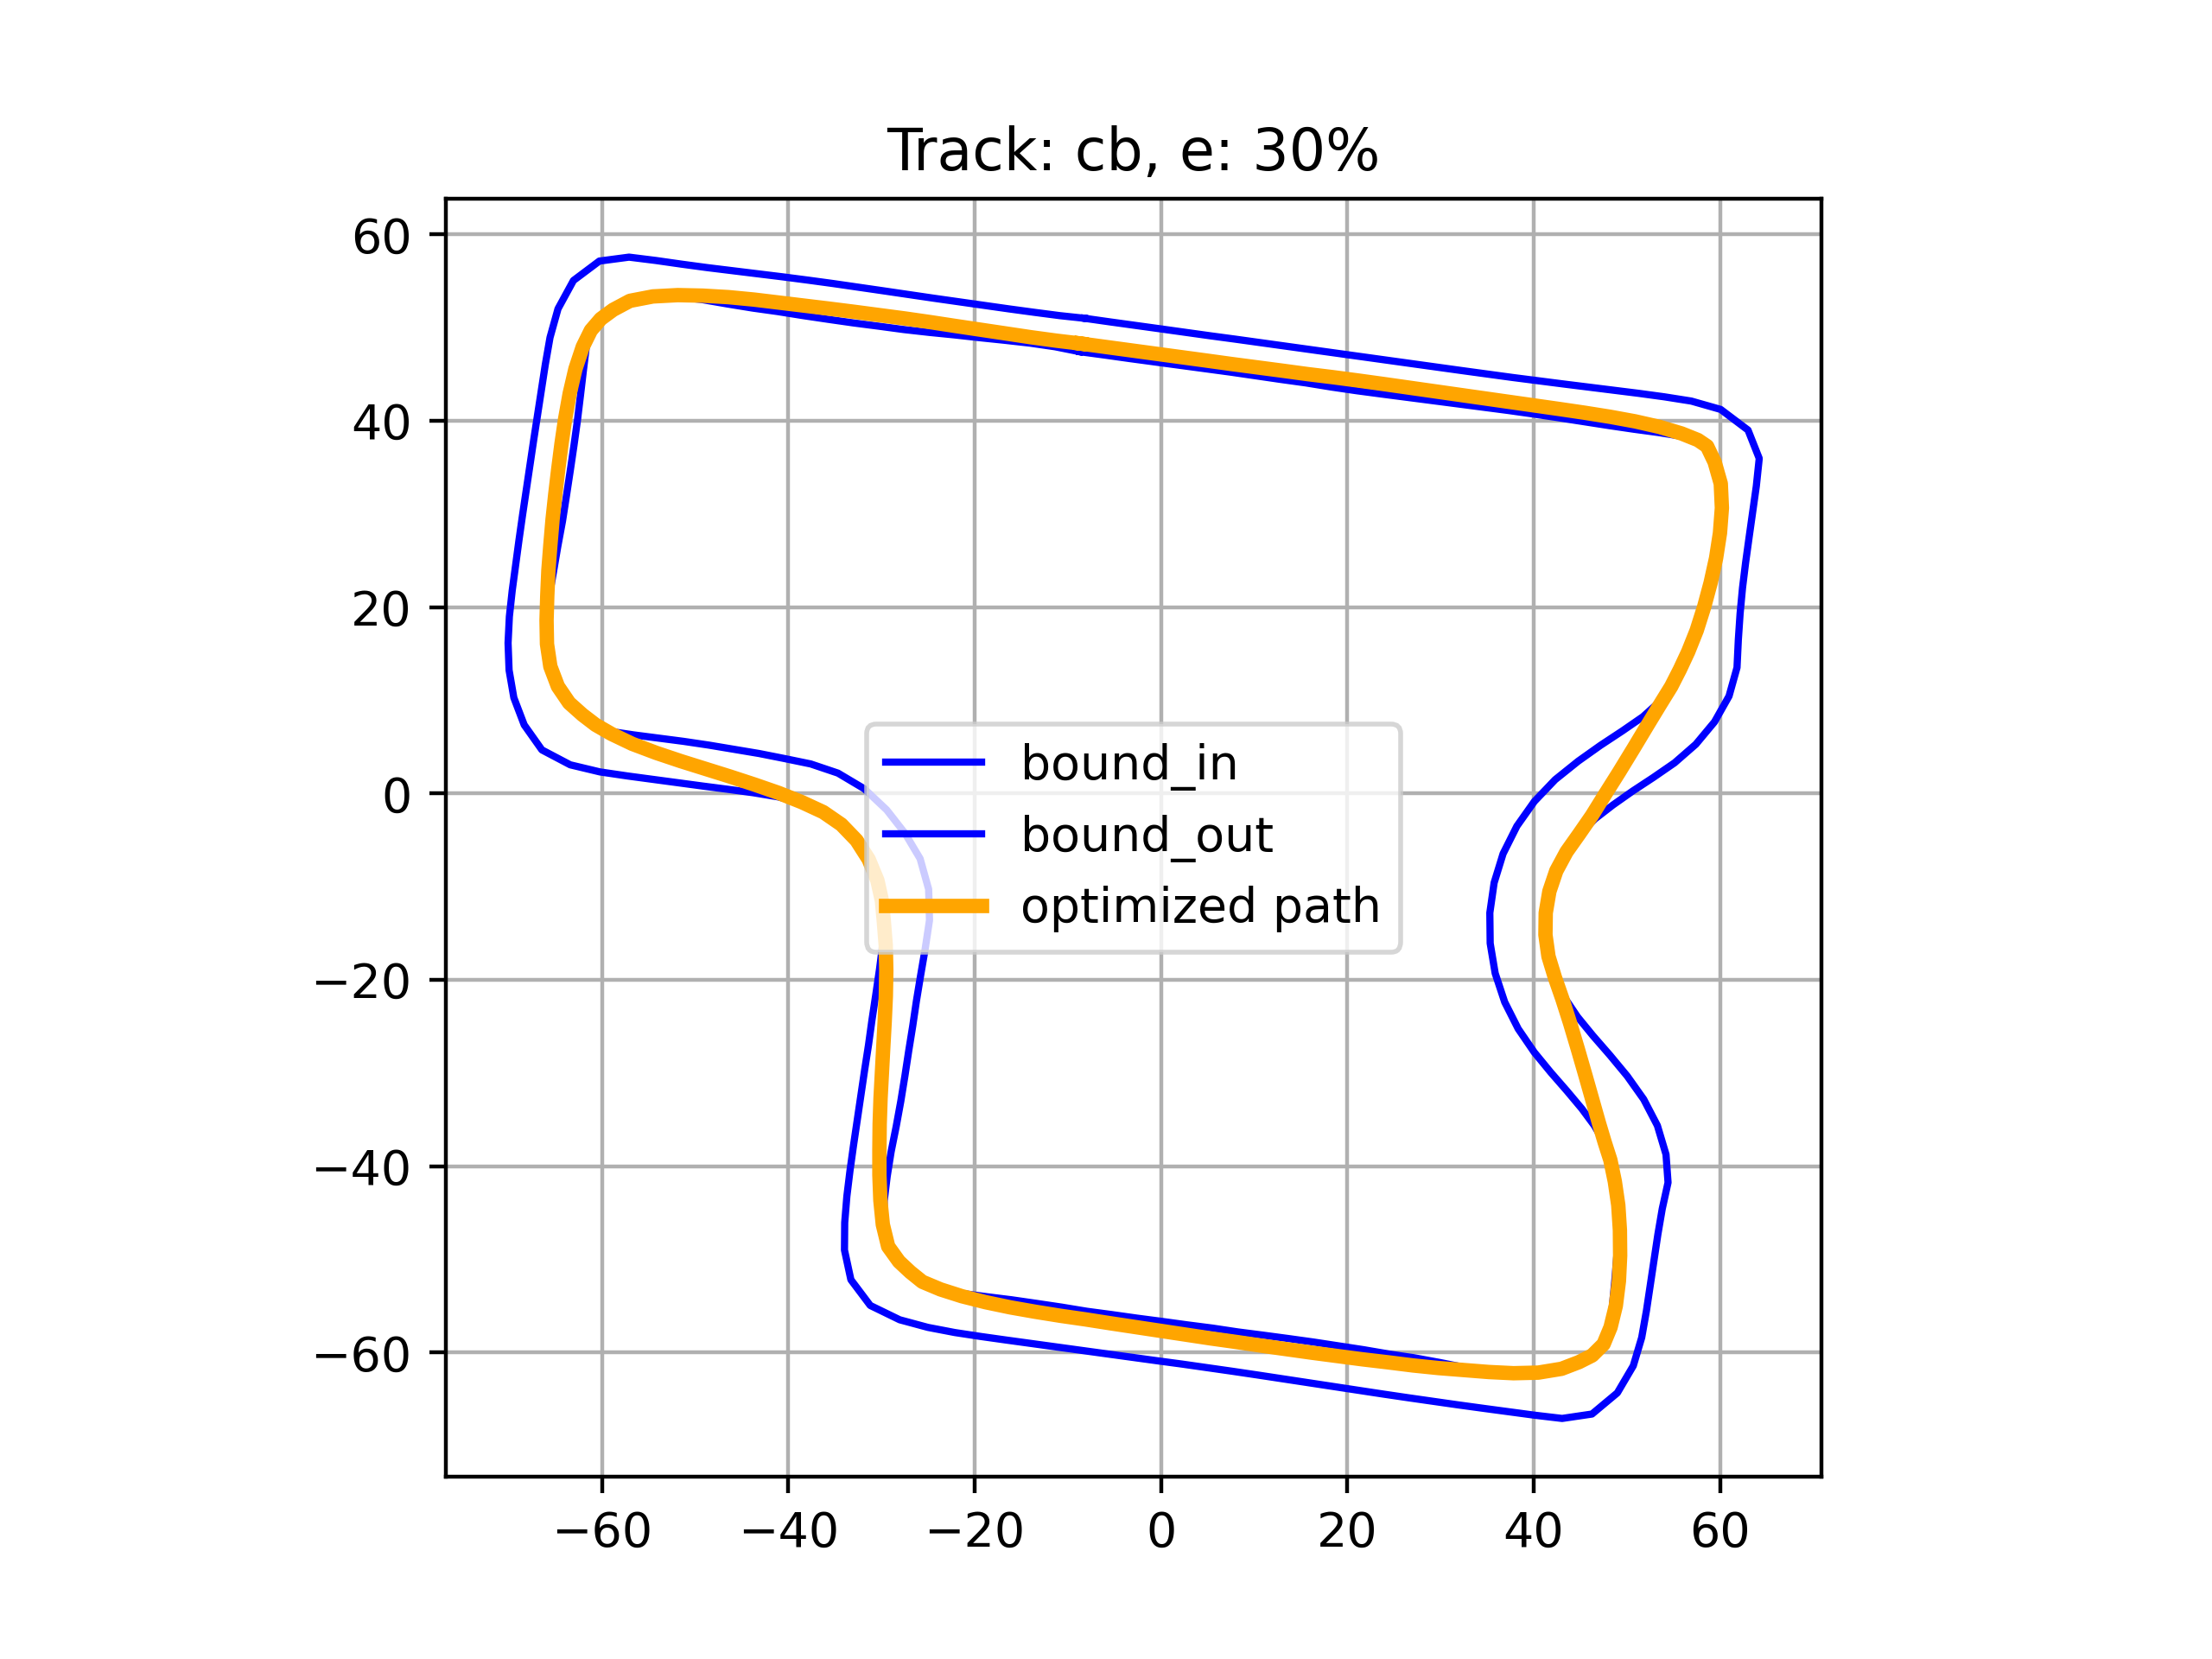

The table this chart was drawn from, first rows:
36.72955237938256, 127.44078636609856
36.73, 127.4
36.73, 127.4
36.73, 127.4
36.73, 127.4
36.73, 127.4
36.73, 127.4
36.73, 127.4
36.73, 127.4
36.73, 127.4
36.73, 127.4
36.73, 127.4
36.73, 127.4
36.73, 127.4
36.73, 127.4
36.73, 127.4
36.73, 127.4
36.73, 127.4
36.73, 127.4
36.73, 127.4
36.73, 127.4
36.73, 127.4
36.73, 127.4
36.73, 127.4
36.73, 127.4
36.73, 127.4
36.73, 127.4
36.73, 127.4
36.73, 127.4
36.73, 127.4
36.73, 127.4
36.73, 127.4
36.73, 127.4
36.73, 127.4
36.73, 127.4
36.73, 127.4
36.73, 127.4
36.73, 127.4
36.73, 127.4
36.73, 127.4
36.73, 127.4
36.73, 127.4
36.73, 127.4
36.73, 127.4
36.73, 127.4
36.73, 127.4
36.73, 127.4
36.73, 127.4
36.73, 127.4
36.73, 127.4
36.73, 127.4
36.73, 127.4
36.73, 127.4
36.73, 127.4
36.73, 127.4
36.73, 127.4
36.73, 127.4
36.73, 127.4
36.73, 127.4
36.73, 127.4
36.73, 127.4
... 935 more rows
